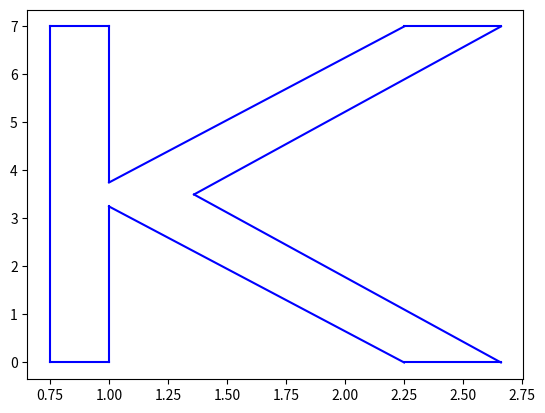
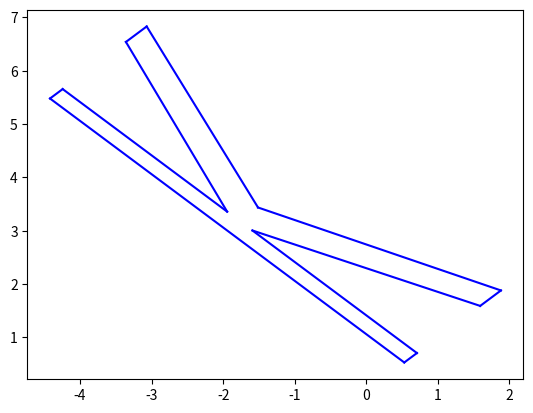
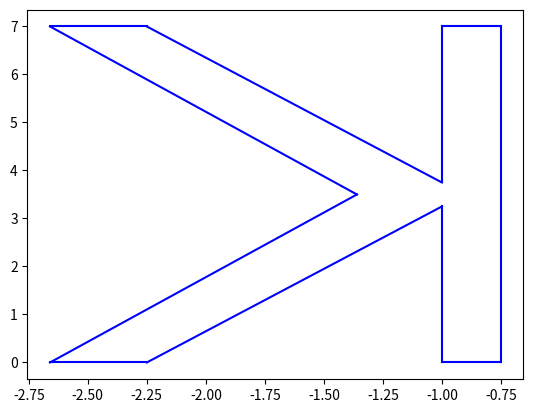

Python code for these plots, in order:
########################################################
# Import statements necessary for program to run
import math
import numpy as np
import matplotlib.pyplot as plt
from matplotlib.pyplot import plot, ion, show
ion()

########################################################
# Above code does not work depending on your IDE, use plt.show() at bottom
########################################################

########################################################
# Vertices and adjacency matrix to determine size and shape of graph
K = np.array([[.75, 1, 1, 2.25, 2.66, 1.36, 2.66, 2.25, 1, 1, .75],
              [0,  0, 3.25, 0,  0,  3.5,   7, 7, 3.75, 7, 7]])
adj = np.array([[0, 1, 0, 0, 0, 0, 0, 0, 0, 0, 1],
                [1, 0, 1, 0, 0, 0, 0, 0, 0, 0, 0],
                [0, 1, 0, 1, 0, 0, 0, 0, 0, 0, 0],
                [0, 0, 1, 0, 1, 0, 0, 0, 0, 0, 0],
                [0, 0, 0, 1, 0, 1, 0, 0, 0, 0, 0],
                [0, 0, 0, 0, 1, 0, 1, 0, 0, 0, 0],
                [0, 0, 0, 0, 0, 1, 0, 1, 0, 0, 0],
                [0, 0, 0, 0, 0, 0, 1, 0, 1, 0, 0],
                [0, 0, 0, 0, 0, 0, 0, 1, 0, 1, 0],
                [0, 0, 0, 0, 0, 0, 0, 0, 1, 0, 1],
                [1, 0, 0, 0, 0, 0, 0, 0, 0, 1, 0]])


########################################################
# Draw the initial K letter on a graph
f, ax1 = plt.subplots(1)
for i in range(11):
    for j in range(i):
        if adj[i, j] == 1:
            ax1.plot([K[0, i], K[0, j]], [K[1, i], K[1, j]], 'b')


######################################################
# Draw K with 45 degrees rotation counter-clockwise
phi = math.pi / 4
R = np.array([[math.cos(phi), -math.sin(phi)], [math.sin(phi), math.cos(phi)]])
KR = np.matmul(R, K)
f, ax2 = plt.subplots(1)
for i in range(11):
    for j in range(i):
        if adj[i, j] == 1:
            ax2.plot([KR[0, i], KR[0, j]], [KR[1, i], KR[1, j]], 'b')


#######################################################
# Draw backward K
A = np.array([[1, 0], [0, 1]]) # Shear, set to 0
S = np.array([[-1, 0], [0, 1]])  # Scale by x-coordinate, negative so it flips
AC = np.matmul(S, A)
KC = np.matmul(AC, K)
f, ax3 = plt.subplots(1)
for i in range(11):
    for j in range(i):
        if adj[i, j] == 1:
            ax3.plot([KC[0, i], KC[0, j]], [KC[1, i], KC[1, j]], 'b')

# Code to show the graphs on screen
plt.show()
